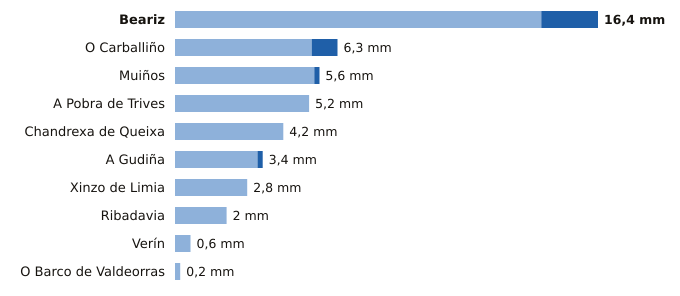

The data file committed next to this chart (first rows):
estacion, provincia, indicativo, mm_6_dias_anteriores, mm_hoy, mm_7_dias, horas_de_hoy
Beariz, Ourense, 1696O, 14.2, 2.2, 16.4, 7
O Carballiño, Ourense, 1700X, 5.3, 1.0, 6.3, 11
Muiños, Ourense, 1738U, 5.4, 0.2, 5.6, 8
A Pobra de Trives, Ourense, 1631E, 5.2, 0.0, 5.2, 11
Chandrexa de Queixa, Ourense, 1639X, 4.2, 0.0, 4.2, 8
A Gudiña, Ourense, 2969U, 3.2, 0.2, 3.4, 7
Xinzo de Limia, Ourense, 1735X, 2.8, 0.0, 2.8, 11
Ribadavia, Ourense, 1701X, 2.0, 0.0, 2.0, 10
Verín, Ourense, 2978X, 0.6, 0.0, 0.6, 7
O Barco de Valdeorras, Ourense, 1583X, 0.2, 0.0, 0.2, 8
